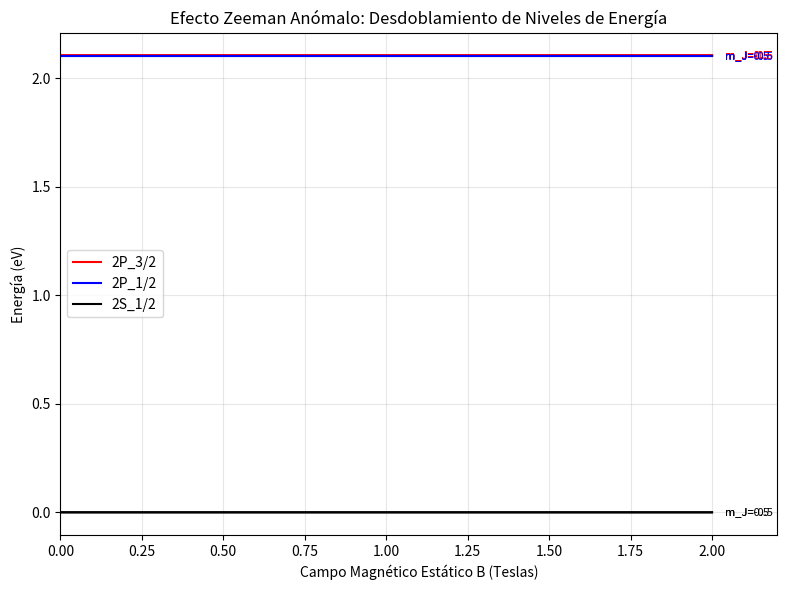

Here is the Python script that generated this plot:
%matplotlib inline
import numpy as np
import matplotlib.pyplot as plt

def lande_g_factor(L, S, J):
    """Calcula el factor de Landé g_J."""
    if J == 0:
        return 0
    return 1.0 + (J*(J+1) + S*(S+1) - L*(L+1)) / (2.0 * J*(J+1))

# Analizamos la transición entre estado P (L=1, S=1/2) y estado S (L=0, S=1/2)
# Como en el doblete del Sodio (D-lines)

# Nivel Superior: P (L=1, S=1/2) -> Dos niveles J: 3/2 y 1/2
levels = [
    {'name': '2P_3/2', 'L': 1, 'S': 0.5, 'J': 1.5, 'E0': 2.104},
    {'name': '2P_1/2', 'L': 1, 'S': 0.5, 'J': 0.5, 'E0': 2.102},
    {'name': '2S_1/2', 'L': 0, 'S': 0.5, 'J': 0.5, 'E0': 0.0}
]

B_fields = np.linspace(0, 2.0, 100) # Campo magnético en Teslas
mu_B = 5.788e-5 # Magnetón de Bohr en eV/T

plt.figure(figsize=(8, 6))
colors = {'2P_3/2': 'red', '2P_1/2': 'blue', '2S_1/2': 'black'}

for level in levels:
    J = level['J']
    g_J = lande_g_factor(level['L'], level['S'], J)
    
    # Los m_J van desde -J hasta J
    m_j_vals = np.arange(-J, J + 1, 1.0)
    
    for m_j in m_j_vals:
        # Energía con perturbación Zeeman: E = E0 + g_j * mu_B * B * m_j
        E_B = level['E0'] + g_J * mu_B * B_fields * m_j
        plt.plot(B_fields, E_B, color=colors[level['name']], 
                 label=level['name'] if m_j == J else "") # Label solo una vez
        
        # Anotación a la derecha del gráfico
        plt.text(B_fields[-1]*1.02, E_B[-1], f'm_J={m_j}', 
                 verticalalignment='center', fontsize=8, color=colors[level['name']])

plt.title("Efecto Zeeman Anómalo: Desdoblamiento de Niveles de Energía")
plt.xlabel("Campo Magnético Estático B (Teslas)")
plt.ylabel("Energía (eV)")
plt.xlim(0, 2.2)
plt.legend(loc='center left')
plt.grid(True, alpha=0.3)
plt.tight_layout()
# plt.show()
